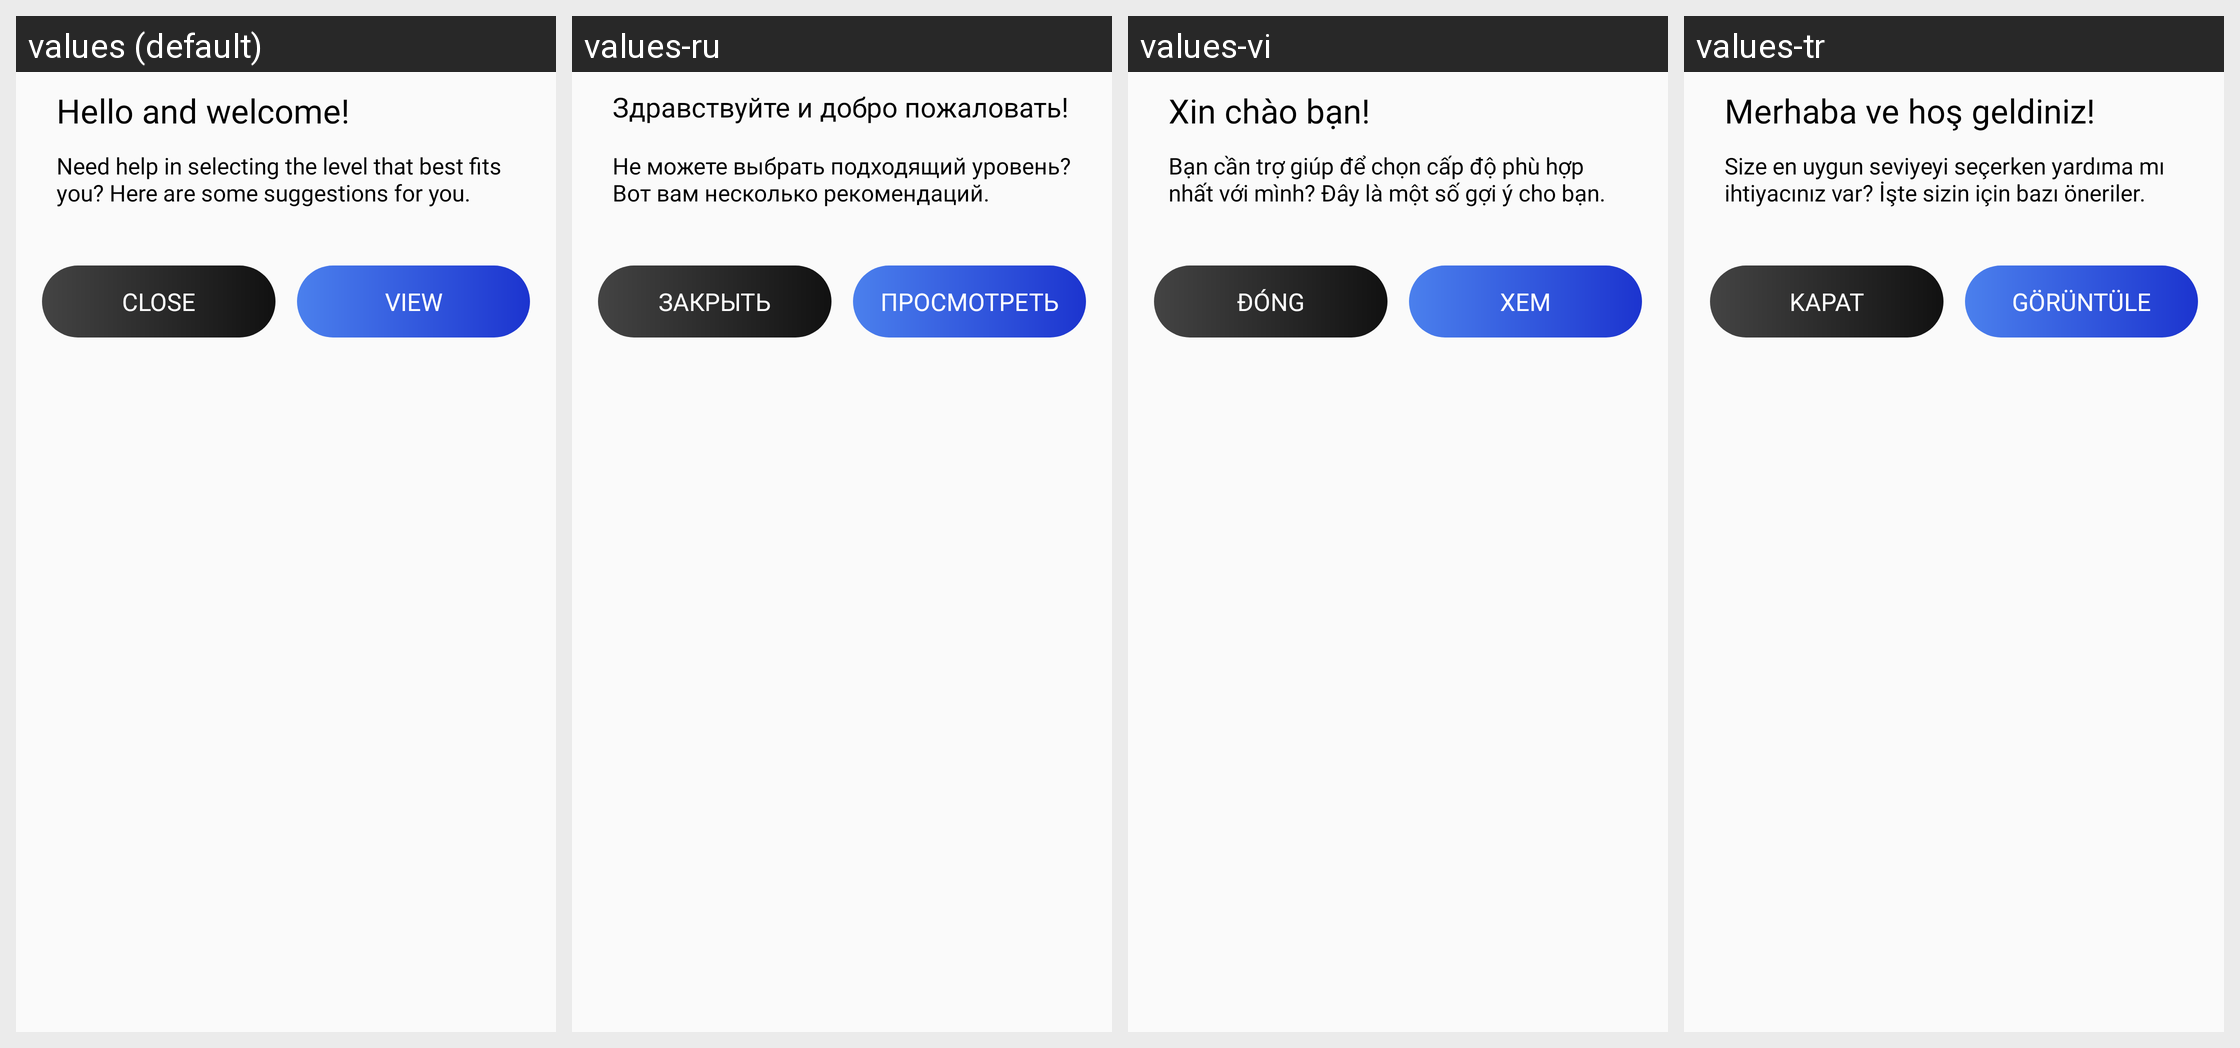

For this localized Android screen grid, give each drawn string resource with its value in every locale shown.
Android screen res/layout/layout_coach_guide_welcome.xml rendered under 4 locales, left to right: values (default), values-ru, values-vi, values-tr. Device: Nexus 5 (rendered at 1080×1920; each locale shown at half size, 540×960, under a caption strip naming it); theme AppTheme.
Other locales in the repository, not shown: values-ar, values-da, values-de, values-en, values-es, values-fa, values-fr, values-in, values-in-rID, values-it, values-ja, values-ko, values-nl, values-pl, values-pt, values-sv, values-th, values-zh, values-zh-rCN, values-zh-rTW.
Strings drawn on this screen, with the default value and each locale's value (text and hints the layout hard-codes, and strings that could not be matched under every locale, appear in the picture but are not listed):

APKTOOL_RENAMED_0x7f130289
  values: Hello and welcome!
  values-ru: Здравствуйте и добро пожаловать!
  values-vi: Xin chào bạn!
  values-tr: Merhaba ve hoş geldiniz!

APKTOOL_RENAMED_0x7f13028b
  values: Need help in selecting the level that best fits you? Here are some suggestions for you.
  values-ru: Не можете выбрать подходящий уровень? Вот вам несколько рекомендаций.
  values-vi: Bạn cần trợ giúp để chọn cấp độ phù hợp nhất với mình? Đây là một số gợi ý cho bạn.
  values-tr: Size en uygun seviyeyi seçerken yardıma mı ihtiyacınız var? İşte sizin için bazı öneriler.

close
  values: Close
  values-ru: Закрыть
  values-vi: Đóng
  values-tr: Kapat

APKTOOL_RENAMED_0x7f13071d
  values: View
  values-ru: Просмотреть
  values-vi: Xem
  values-tr: Görüntüle
